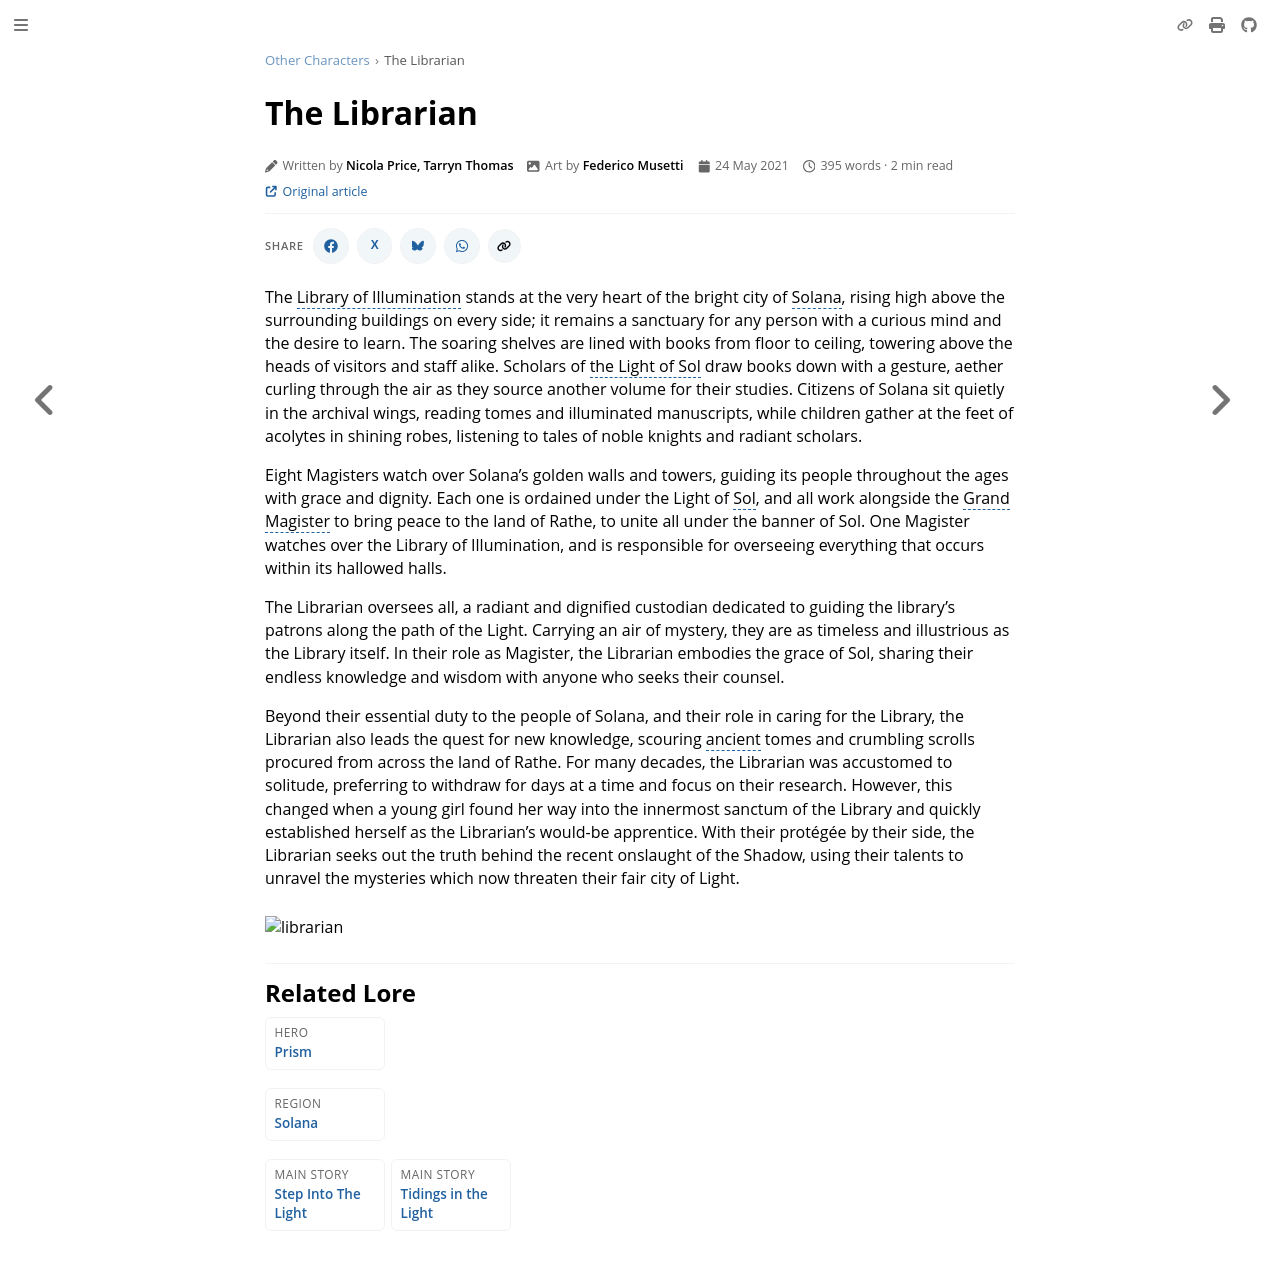

repository: nathaneastwood/fablore · page: other-characters/the-librarian.html · generator: mdbook

# The Librarian

The Library of Illumination stands at the very heart of the bright city of Solana, rising high above the surrounding buildings on every side; it remains a sanctuary for any person with a curious mind and the desire to learn. The soaring shelves are lined with books from floor to ceiling, towering above the heads of visitors and staff alike. Scholars of the Light of Sol draw books down with a gesture, aether curling through the air as they source another volume for their studies. Citizens of Solana sit quietly in the archival wings, reading tomes and illuminated manuscripts, while children gather at the feet of acolytes in shining robes, listening to tales of noble knights and radiant scholars.

Eight Magisters watch over Solana's golden walls and towers, guiding its people throughout the ages with grace and dignity. Each one is ordained under the Light of Sol, and all work alongside the Grand Magister to bring peace to the land of Rathe, to unite all under the banner of Sol. One Magister watches over the Library of Illumination, and is responsible for overseeing everything that occurs within its hallowed halls.

The Librarian oversees all, a radiant and dignified custodian dedicated to guiding the library's patrons along the path of the Light. Carrying an air of mystery, they are as timeless and illustrious as the Library itself. In their role as Magister, the Librarian embodies the grace of Sol, sharing their endless knowledge and wisdom with anyone who seeks their counsel.

Beyond their essential duty to the people of Solana, and their role in caring for the Library, the Librarian also leads the quest for new knowledge, scouring ancient tomes and crumbling scrolls procured from across the land of Rathe. For many decades, the Librarian was accustomed to solitude, preferring to withdraw for days at a time and focus on their research. However, this changed when a young girl found her way into the innermost sanctum of the Library and quickly established herself as the Librarian's would-be apprentice. With their protégée by their side, the Librarian seeks out the truth behind the recent onslaught of the Shadow, using their talents to unravel the mysteries which now threaten their fair city of Light.

<img src="https://d2hl7maqck52px.cloudfront.net/other-characters/librarian.webp" alt="librarian" class="center" />
